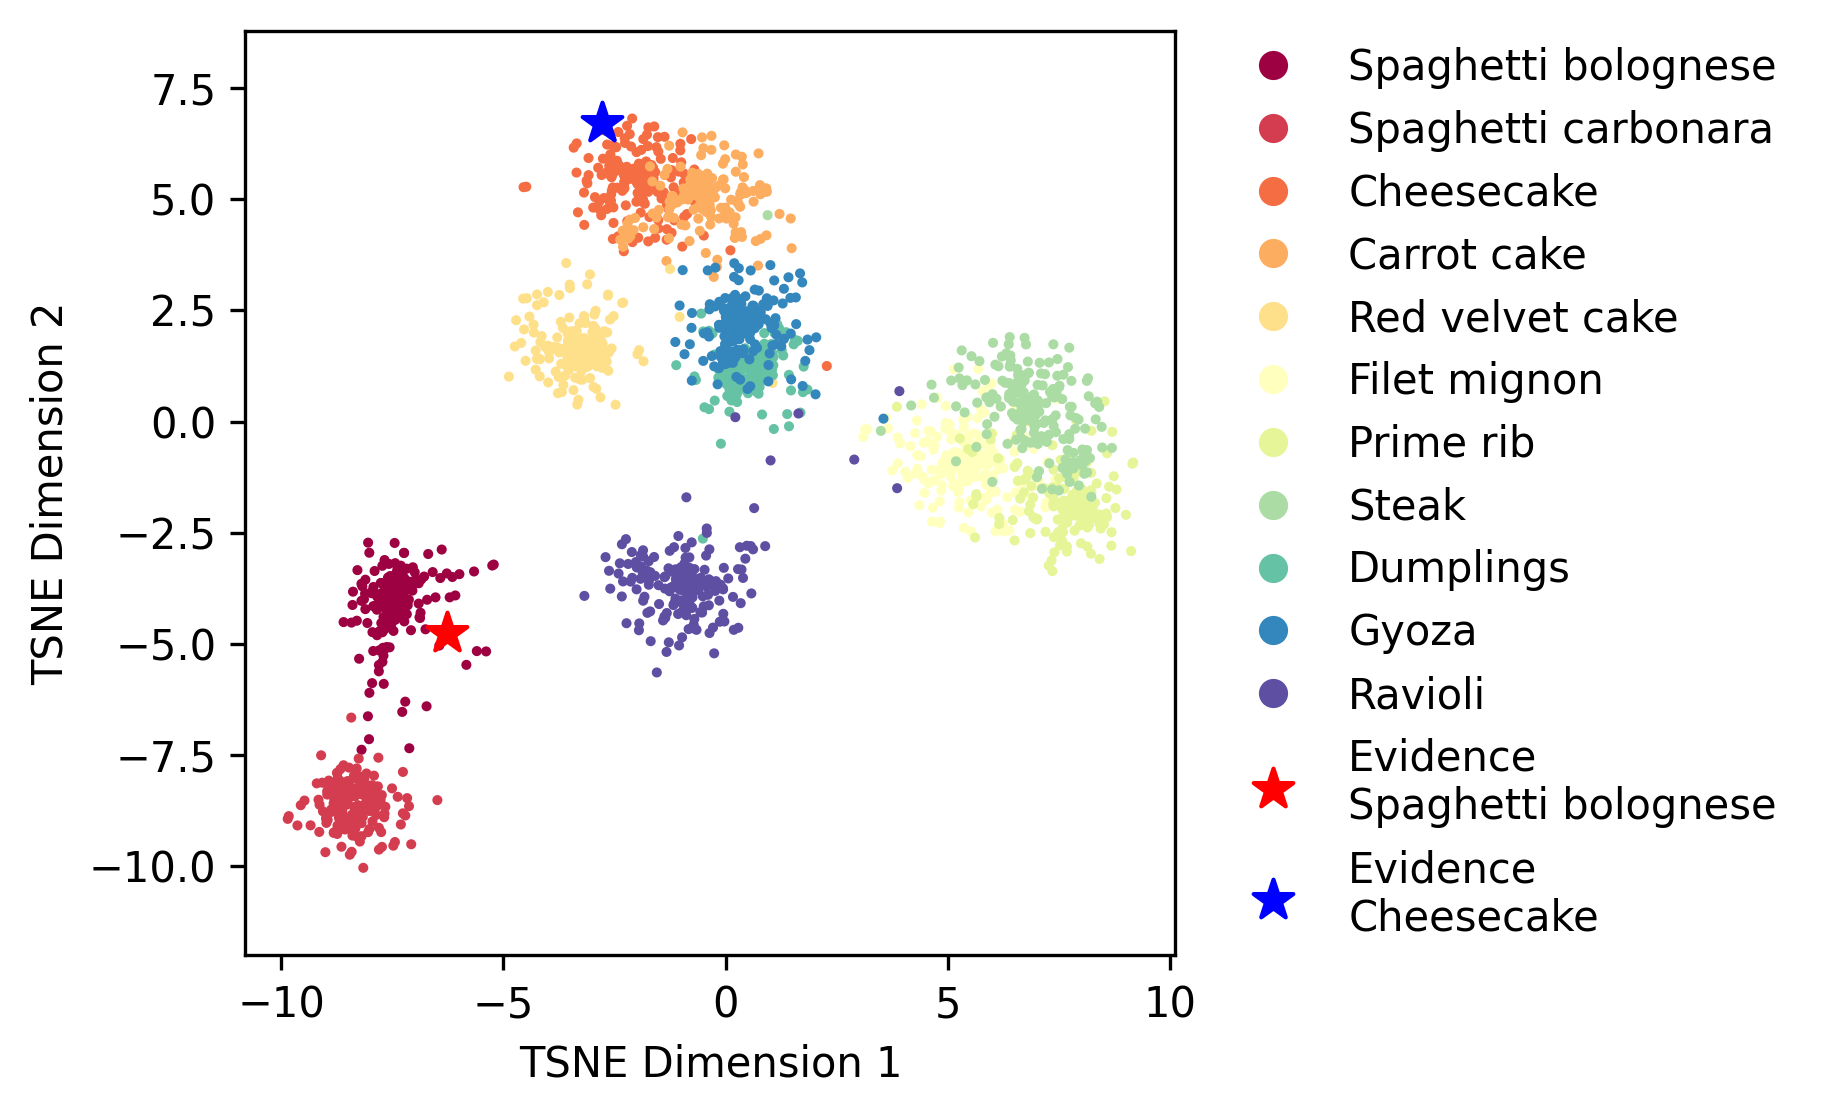

Data behind this chart, as committed beside it:
0, 1, 2
-7.172, -4.334, 0.01071
-7.405, -3.734, -0.2615
-8.104, -3.557, 0.03089
-7.64, -4.005, -0.6608
-7.574, -3.202, -0.8308
-7.579, -4.007, -0.6689
-5.833, -5.473, -1.368
-6.782, -3.486, -0.08657
-6.715, -4.008, -1.272
-7.723, -3.245, -0.9478
-7.079, -4.693, -0.08304
-6.527, -3.955, -0.6833
-5.389, -5.17, -1.465
-7.609, -3.793, -0.684
-7.59, -3.808, -1.316
-8.014, -6.102, -0.6743
-7.928, -4.152, 0.03043
-7.357, -4.08, -0.1891
-7.673, -4.542, 0.1964
-7.036, -3.278, -0.5109
-6.904, -3.637, -1.144
-7.316, -3.818, -0.8685
-7.549, -3.542, -0.641
-7.047, -3.803, 0.1013
-7.664, -4.594, -0.2096
-7.752, -3.948, 0.1061
-8.192, -3.649, 0.08732
-6.441, -5.039, -0.3977
-7.576, -4.063, -0.3175
-5.99, -3.432, -0.5438
-7.74, -3.877, -0.2582
-7.466, -3.825, -0.2255
-7.572, -3.639, -0.2143
-7.168, -3.642, -0.4914
-8.059, -4.531, -0.8582
-7.691, -5.9, -0.8665
-7.559, -5.078, -0.06574
-7.912, -3.822, -0.7208
-7.696, -4.395, 0.006282
-7.359, -3.867, 0.1662
-7.718, -3.847, 0.1529
-7.126, -4.008, -0.7469
-7.683, -4.123, -0.2493
-7.575, -4.013, -0.7695
-7.746, -4.532, -0.1563
-8.594, -4.51, -0.9699
-7.6, -4.049, -0.5423
-7.438, -4.387, 0.07775
-7.944, -4.737, -1.067
-7.373, -4.109, -2.03
-6.273, -3.416, 0.236
-7.429, -4.458, -0.9549
-8.245, -5.335, 0.1305
-7.374, -3.564, -0.2099
-8.022, -7.144, -0.6038
-7.459, -3.694, -0.3116
-7.722, -4.74, -0.94
-7.799, -5.476, -0.6414
-7.362, -3.729, -0.3963
-7.275, -3.477, -0.7107
... 2,142 more rows
